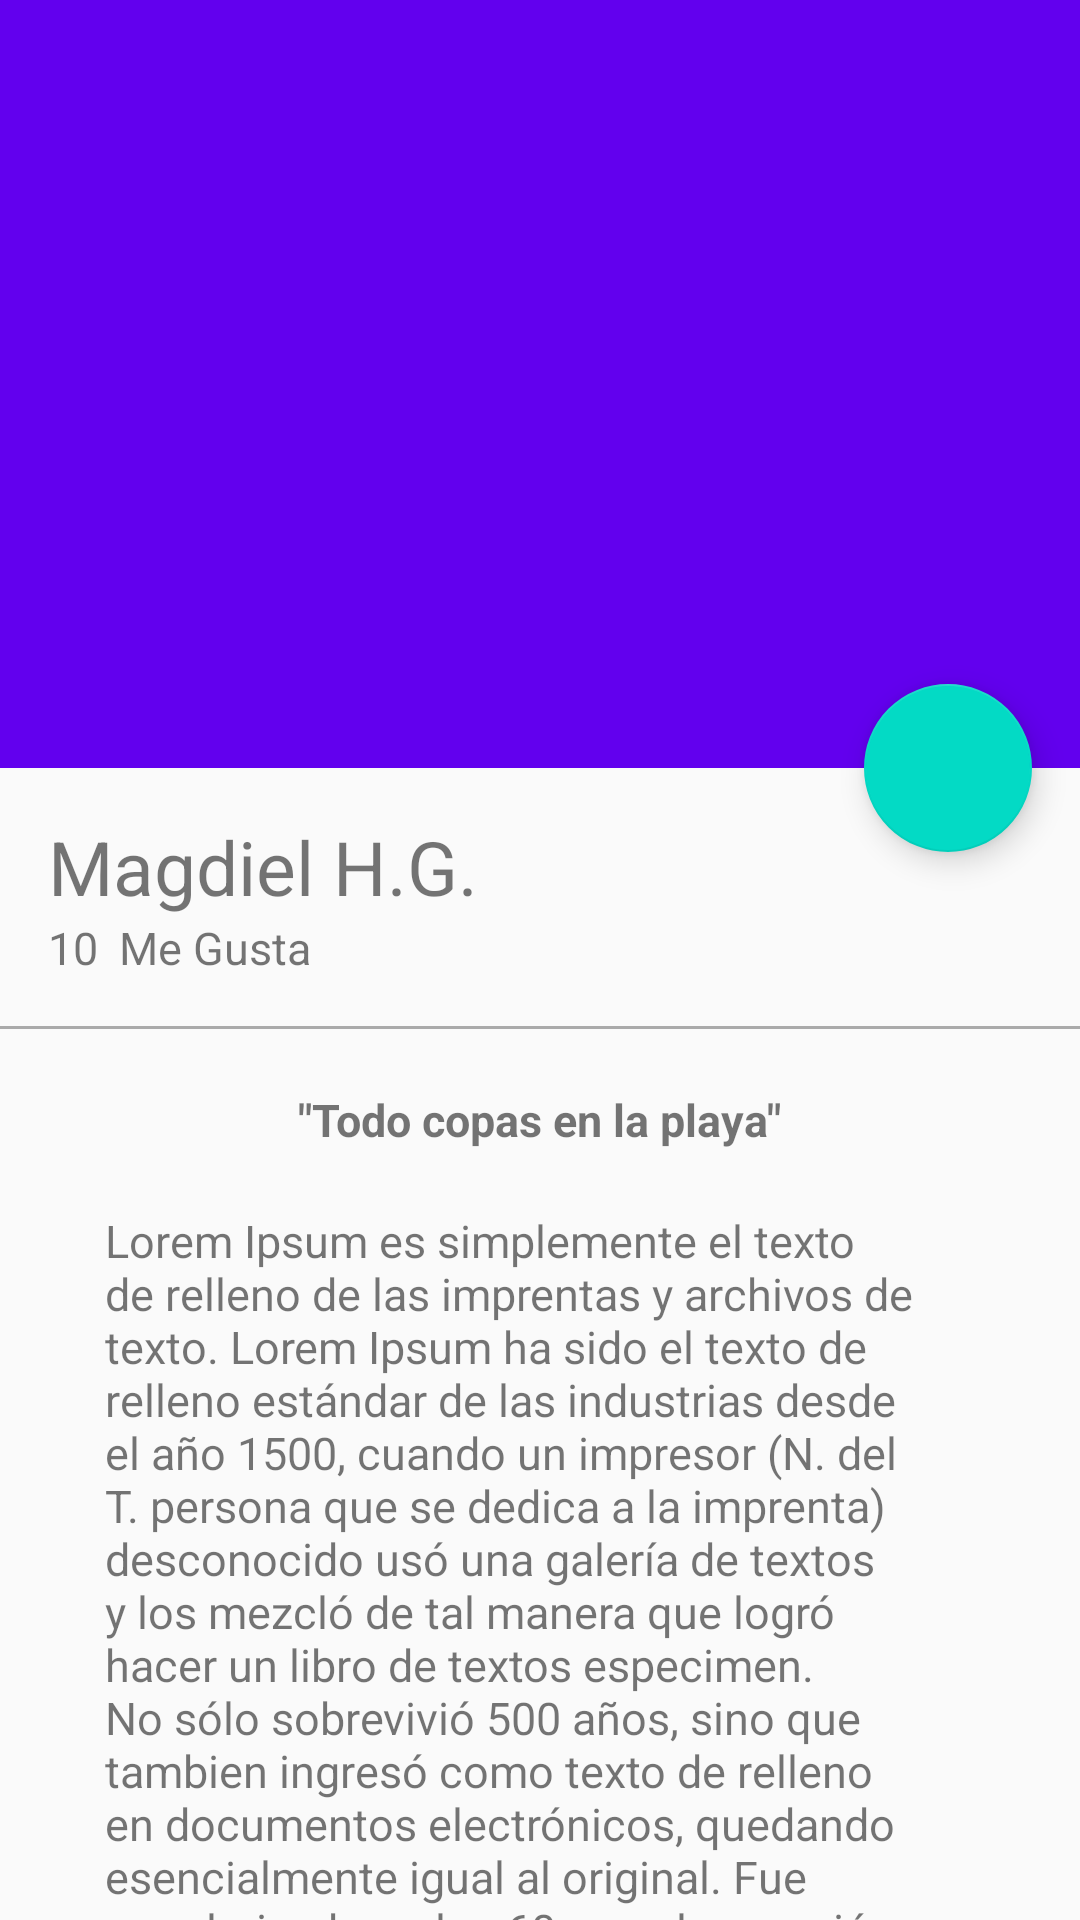

The Android layout XML behind this screen, and the referenced resources:
<!-- AndroidManifest.xml: application theme AppTheme -->
<!-- res/layout/activity_picture_detail.xml -->
<?xml version="1.0" encoding="utf-8"?>
<android.support.design.widget.CoordinatorLayout
    xmlns:android="http://schemas.android.com/apk/res/android"
    xmlns:app="http://schemas.android.com/apk/res-auto"
    xmlns:tools="http://schemas.android.com/tools"
    android:layout_width="match_parent"
    android:layout_height="match_parent"
    android:fitsSystemWindows="true"
    tools:context="com.leidgam.leidgram.view.PictureDetailActivity">

    <android.support.design.widget.AppBarLayout
        android:id="@+id/appBar"
        android:layout_width="match_parent"
        android:layout_height="@dimen/appbarlayout_height"
        android:fitsSystemWindows="true"
        android:theme="@style/ThemeOverlay.AppCompat.Dark.ActionBar"
        >

        <android.support.design.widget.CollapsingToolbarLayout
            android:id="@+id/collapsingToolbar"
            android:layout_width="match_parent"
            android:layout_height="match_parent"
            app:layout_scrollFlags="scroll|exitUntilCollapsed"
            app:contentScrim="@color/colorPrimary"

            >

            <ImageView
                android:id="@+id/imageHeader"
                android:layout_width="match_parent"
                android:layout_height="match_parent"
                android:scaleType="centerCrop"
                android:background="@drawable/image"
                app:layout_collapseMode="parallax"
                android:fitsSystemWindows="true"
                android:transitionName="@string/transitionname_picture"
                />


            <android.support.v7.widget.Toolbar
                android:id="@+id/toolbar"
                android:layout_width="match_parent"
                android:layout_height="?attr/actionBarSize"
                app:popupTheme="@style/ThemeOverlay.AppCompat.Light"
                app:layout_collapseMode="pin"


                />

        </android.support.design.widget.CollapsingToolbarLayout>


    </android.support.design.widget.AppBarLayout>

    <android.support.v4.widget.NestedScrollView
        android:layout_width="match_parent"
        android:layout_height="match_parent"
        app:layout_behavior="@string/appbar_scrolling_view_behavior"
        >

        <LinearLayout
            android:layout_width="match_parent"
            android:layout_height="match_parent"
            android:orientation="vertical"
            android:paddingTop="@dimen/activity_vertical_margin"
            >
            <TextView
                android:id="@+id/userNameDetail"
                android:layout_width="wrap_content"
                android:layout_height="wrap_content"
                android:textSize="@dimen/textsize_usernamedetails"
                android:text="@string/username_Card"
                android:paddingLeft="@dimen/activity_horizontal_margin"
                android:paddingRight="@dimen/activity_vertical_margin"
                />

            <LinearLayout
                android:layout_width="match_parent"
                android:layout_height="wrap_content"
                android:orientation="horizontal"
                android:paddingBottom="@dimen/activity_vertical_margin"
                android:paddingLeft="@dimen/activity_horizontal_margin"
                android:paddingRight="@dimen/activity_horizontal_margin"
                >
                <TextView
                    android:id="@+id/likeNumberDetail"
                    android:layout_width="wrap_content"
                    android:layout_height="wrap_content"
                    android:textSize="@dimen/textsize_likenumberdetails"
                    android:text="10"

                    />

                <TextView
                    android:id="@+id/secondWordDetail"
                    android:layout_width="wrap_content"
                    android:layout_height="wrap_content"
                    android:textSize="@dimen/textsize_likenumberdetails"
                    android:text="@string/secondWorld_Detal"
                    android:layout_marginLeft="@dimen/marginleft_secondWord"
                    />

            </LinearLayout>


            <View
                android:layout_width="match_parent"
                android:layout_height="@dimen/height_divider"
                android:background="@android:color/darker_gray"
                />
            <TextView
                android:id="@+id/titleImage"
                android:layout_width="wrap_content"
                android:layout_height="wrap_content"
                android:textSize="@dimen/textsize_likenumberdetails"
                android:text="@string/titleImage_detail"
                android:layout_gravity="center_horizontal"
                android:textStyle="bold"
                android:paddingTop="@dimen/paddingtop_title0imageDetail"
                />
            <TextView
                android:id="@+id/textContentImageDetail"
                android:layout_width="wrap_content"
                android:layout_height="wrap_content"
                android:textSize="@dimen/textsize_likenumberdetails"
                android:text="@string/lorem"
                android:layout_gravity="center_horizontal"
                android:paddingTop="@dimen/paddingtop_title0imageDetail"
                android:paddingLeft="@dimen/padding_horizontal_textcontentdetail"
                android:paddingRight="@dimen/padding_horizontal_textcontentdetail"
                />

        </LinearLayout>

    </android.support.v4.widget.NestedScrollView>

    <android.support.design.widget.FloatingActionButton
        android:id="@+id/fab"
        android:layout_width="wrap_content"
        android:layout_height="wrap_content"
        android:layout_margin="@dimen/fab_margin"
        android:src="@drawable/heart"
        app:layout_anchor="@+id/appBar"
        app:layout_anchorGravity="bottom|end"

        />


</android.support.design.widget.CoordinatorLayout>
<!-- resources referenced by this layout -->
<resources>
  <dimen name="activity_horizontal_margin">16dp</dimen>
  <dimen name="activity_vertical_margin">16dp</dimen>
  <dimen name="appbarlayout_height">256dp</dimen>
  <dimen name="fab_margin">16dp</dimen>
  <dimen name="height_divider">1dp</dimen>
  <dimen name="marginleft_secondWord">7dp</dimen>
  <dimen name="padding_horizontal_textcontentdetail">35dp</dimen>
  <dimen name="paddingtop_title0imageDetail">20dp</dimen>
  <dimen name="textsize_likenumberdetails">15sp</dimen>
  <dimen name="textsize_usernamedetails">25sp</dimen>
  <string name="lorem">Lorem Ipsum es simplemente el texto de relleno de las imprentas y archivos de texto. Lorem Ipsum ha sido el texto de relleno estándar de las industrias desde el año 1500, cuando un impresor (N. del T. persona que se dedica a la imprenta) desconocido usó una galería de textos y los mezcló de tal manera que logró hacer un libro de textos especimen. No sólo sobrevivió 500 años, sino que tambien ingresó como texto de relleno en documentos electrónicos, quedando esencialmente igual al original. Fue popularizado en los 60s con la creación de las hojas \"Letraset\", las cuales contenian pasajes de Lorem Ipsum, y más recientemente con software de autoedición, como por ejemplo Aldus PageMaker, el cual incluye versiones de Lorem Ipsum.</string>
  <string name="secondWorld_Detal">Me Gusta</string>
  <string name="titleImage_detail">\"Todo copas en la playa\"</string>
  <string name="transitionname_picture">transitionnamepicture</string>
  <string name="username_Card">Magdiel H.G.</string>
  <style name="AppTheme" parent="Theme.AppCompat.Light.NoActionBar">
          
          <item name="colorPrimary">@color/colorPrimary</item>
          <item name="colorPrimaryDark">@color/colorPrimaryDark</item>
          <item name="colorAccent">@color/colorAccent</item>
      </style>
  <!-- not gathered from this repository: default colours our renderer supplied (Android Studio template values) -->
  <color name="colorPrimary">#FF6200EE</color>
  <color name="colorPrimaryDark">#FF3700B3</color>
  <color name="colorAccent">#FF03DAC5</color>
</resources>
